Run: headless pygame with SDL's dummy video driver; simulated clock (each Clock.tick advances the game by its frame time, no real sleeping); random seed 0; keys injected as events and as key.get_pressed() state; no mouse input.
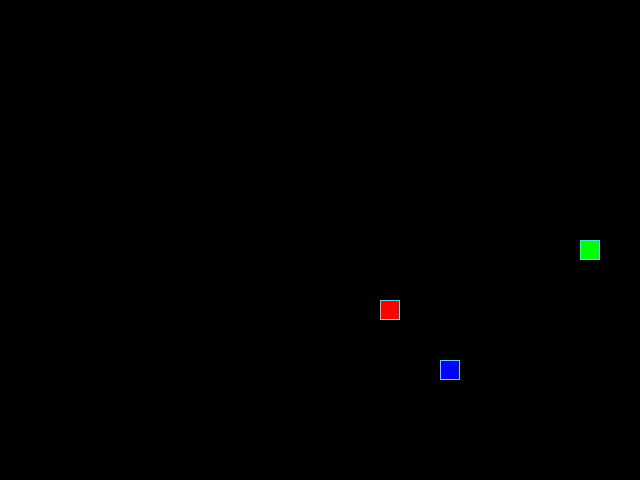
Frame 1 of 4 · flips 1–60 · no input
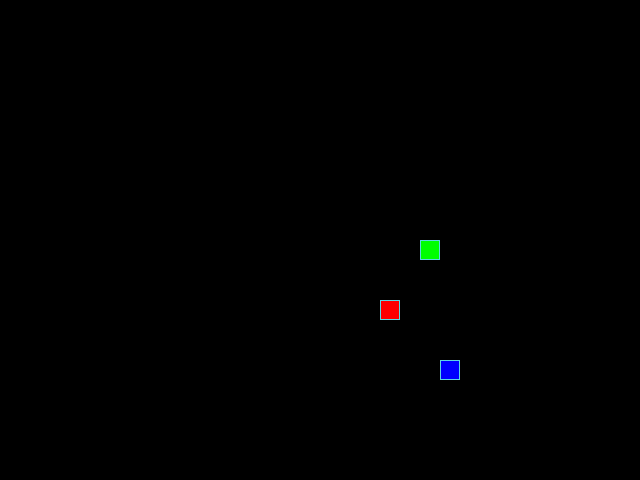
Frame 2 of 4 · flips 61–180 · tapped SPACE, RETURN · held RIGHT (→), D
Frame 3 of 4 · flips 181–300 · held DOWN (↓), S · screen unchanged from frame 2, image omitted
Frame 4 of 4 · flips 301–420 · held LEFT (←), A, UP (↑), W · screen same as frame 1, image omitted

The pygame program that drew these frames:

from random import randrange

import pygame

# Константы для размеров поля и сетки:
SCREEN_WIDTH, SCREEN_HEIGHT = 640, 480
GRID_SIZE = 20
GRID_WIDTH = SCREEN_WIDTH // GRID_SIZE
GRID_HEIGHT = SCREEN_HEIGHT // GRID_SIZE

# Направления движения:
UP = (0, -1)
DOWN = (0, 1)
LEFT = (-1, 0)
RIGHT = (1, 0)

# Цвет фона - черный:
BOARD_BACKGROUND_COLOR = (0, 0, 0)

# Цвет границы ячейки
BORDER_COLOR = (93, 216, 228)

# Цвет яблока
APPLE_COLOR = (255, 0, 0)

# Цвет змейки
SNAKE_COLOR = (0, 255, 0)
POISON_APPLE_COLOR = (0, 0, 255)

# Скорость движения змейки:
SPEED = 20

# Настройка игрового окна:
screen = pygame.display.set_mode((SCREEN_WIDTH, SCREEN_HEIGHT), 0, 32)

# Заголовок окна игрового поля:
pygame.display.set_caption('Змейка')

# Настройка времени:
clock = pygame.time.Clock()


# Тут опишите все классы игры.
class GameObject:
    """
    Базовый класс для всех игровых объектов (яблоко, змейка).

    Attributes:
        position (tuple[int, int]): Координаты (x, y) объекта в пикселях.
        body_color (tuple[int, int, int]): RGB-цвет объекта.
    """

    def __init__(self, body_color):
        """
        Инициализирует игровой объект.

        Args:
        body_color: Цвет тела объекта в формате (R, G, B).
        """
        self.position = (SCREEN_WIDTH // 2, SCREEN_HEIGHT // 2)
        self.body_color = body_color

    def draw(self):
        """
        Базовый метод для отрисовки объектов, будет переопредеён
        для дочерних классов, заглушка.
        """
        pass


class Apple(GameObject):
    """
    Класс яблока — еды для змейки.

    Появляется в случайной свободной позиции на игровом поле.
    """

    def __init__(self, body_color):
        super().__init__(body_color)
        self.body_color = body_color
        self.randomize_position()

    def randomize_position(self):
        """Случайным образом ставит яблоко на игровом поле."""
        apple_x = randrange(GRID_WIDTH) * GRID_SIZE
        apple_y = randrange(GRID_HEIGHT) * GRID_SIZE
        self.position = (apple_x, apple_y)

    def draw(self):
        """Рисует яблоко на игровом поле."""
        rect = pygame.Rect(self.position, (GRID_SIZE, GRID_SIZE))
        pygame.draw.rect(screen, self.body_color, rect)
        pygame.draw.rect(screen, BORDER_COLOR, rect, 1)


class PoisonApple(Apple):
    """
    Класс отравленного яблока для змейки, уменьшает её длину на одно
    деление. Наследует все методы от Apple.
    """

    def __init__(self, body_color):
        super().__init__(body_color)
        self.body_color = body_color
        self.randomize_position()


class Snake(GameObject):
    """
    Класс змейки.

    Управляется клавишами со стрелками. Может расти после поедания яблока.
    При столкновении с собой сбрасывается до начального состояния.
    """

    def __init__(self, body_color, direction):
        super().__init__(body_color)
        self.start_position = self.position
        self.start_direction = direction
        self.positions = [self.position]
        self.length = 1
        self.direction = direction
        self.next_direction = None
        self.body_color = body_color
        self.last = None

    def reset(self):
        """Перезапускает игру при столкновении змейки с собой."""
        self.positions = [self.start_position]
        self.direction = self.start_direction
        self.next_direction = None
        self.last = None
        self.length = 1

    def get_head_position(self):
        """Определяет положение головы змейки."""
        return self.positions[0]

    def move(self):
        """
        Перемещает змейку на один шаг в текущем направлении.

        Новая голова добавляется в начало списка. Если длина превышает
        self.length, хвост удаляется и сохраняется в self.last для
        последующего затирания. При выходе за границы экрана координаты
        зацикливаются (телепортация).
        """
        head_snake_x, head_snake_y = self.get_head_position()
        new_head_x = head_snake_x + self.direction[0] * GRID_SIZE
        new_head_y = head_snake_y + self.direction[1] * GRID_SIZE
        new_head_x = new_head_x % SCREEN_WIDTH
        new_head_y = new_head_y % SCREEN_HEIGHT
        self.positions.insert(0, (new_head_x, new_head_y))
        if len(self.positions) > self.length:
            self.last = self.positions.pop()
        else:
            self.last = None

    def draw(self):
        """
        Отрисовывает змейку: каждый сегмент — прямоугольник с границей;
        предыдущий хвост закрашивается фоном.
        """
        for position in self.positions[:-1]:
            rect = pygame.Rect(position, (GRID_SIZE, GRID_SIZE))
            pygame.draw.rect(screen, self.body_color, rect)
            pygame.draw.rect(screen, BORDER_COLOR, rect, 1)

        head_rect = pygame.Rect(self.positions[0], (GRID_SIZE, GRID_SIZE))
        pygame.draw.rect(screen, self.body_color, head_rect)
        pygame.draw.rect(screen, BORDER_COLOR, head_rect, 1)

        if self.last:
            last_rect = pygame.Rect(self.last, (GRID_SIZE, GRID_SIZE))
            pygame.draw.rect(screen, BOARD_BACKGROUND_COLOR, last_rect)

    def update_direction(self):
        """
        Применяет запрошенное направление (self.next_direction), если оно
        задано.
        """
        if self.next_direction:
            self.direction = self.next_direction
            self.next_direction = None


def handle_keys(game_object):
    """
    Обрабатывает события клавиатуры и закрытие окна.

    Изменяет next_direction змейки, предотвращая разворот на 180°.
    При закрытии окна завершает игру.

    Args:
        game_object: Экземпляр змейки, для которой меняется направление.
    """
    for event in pygame.event.get():
        if event.type == pygame.QUIT:
            pygame.quit()
            raise SystemExit
        elif event.type == pygame.KEYDOWN:
            if event.key == pygame.K_UP and game_object.direction != DOWN:
                game_object.next_direction = UP
            elif event.key == pygame.K_DOWN and game_object.direction != UP:
                game_object.next_direction = DOWN
            elif event.key == pygame.K_LEFT and game_object.direction != RIGHT:
                game_object.next_direction = LEFT
            elif event.key == pygame.K_RIGHT and game_object.direction != LEFT:
                game_object.next_direction = RIGHT


def game_reset(snake, apple, poisoin_apple):
    """Сбрасывает игру в начало."""
    snake.reset()
    apple.randomize_position()
    poisoin_apple.randomize_position()


def main():
    """
    Главная функция игры Змейка.

    Инициализирует Pygame, создаёт объекты Apple и Snake, запускает игровой
    цикл. Обрабатывает поедание яблока (увеличение длины) и столкновение с
    собой (сброс). Управляет отрисовкой и скоростью игры.
    """
    pygame.init()

    # Инициализация PyGame:
    # Тут нужно создать экземпляры классов.
    apple = Apple(APPLE_COLOR)
    snake = Snake(SNAKE_COLOR, RIGHT)
    poison_apple = PoisonApple(POISON_APPLE_COLOR)
    current_speed = SPEED
    while True:
        clock.tick(current_speed)
        screen.fill(BOARD_BACKGROUND_COLOR)
        handle_keys(snake)
        snake.update_direction()
        snake.move()

        # Проверка съедения обычного яблока
        if snake.get_head_position() == apple.position:
            snake.length += 1
            apple.randomize_position()  # нужно с проверкой свободной клетки
            current_speed += 1

        # Проверка съедения отравленного яблока
        if snake.get_head_position() == poison_apple.position:
            if snake.length > 1:
                snake.length -= 1
                # Удаляем последний сегмент змейки
                if len(snake.positions) > snake.length:
                    snake.last = snake.positions.pop()
            else:
                game_reset(snake, apple, poison_apple)
                current_speed = SPEED
        if snake.get_head_position() in snake.positions[1::]:
            game_reset(snake, apple, poison_apple)
            current_speed = SPEED
        apple.draw()
        poison_apple.draw()
        snake.draw()
        pygame.display.update()


if __name__ == '__main__':
    main()
